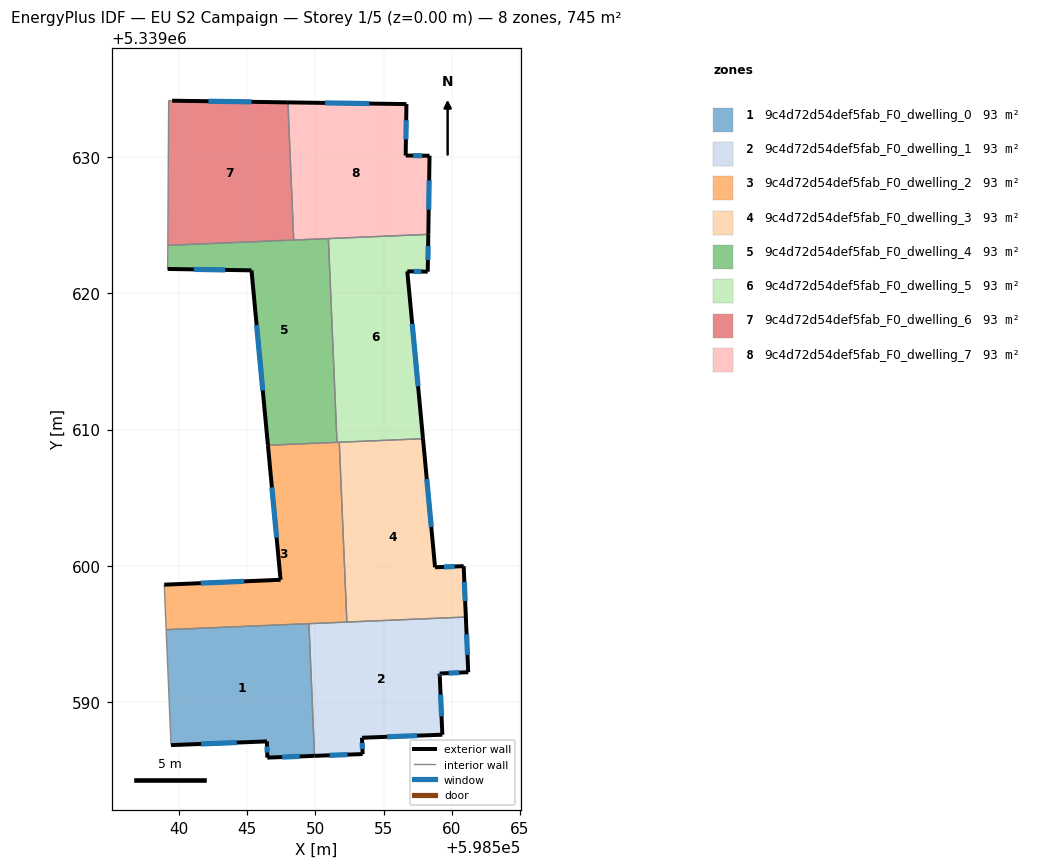
=== STOREY PLAN SPEC (per zone: floor XY polygon, exterior-wall plan segments, windows/doors) ===
zone 1: 9c4d72d54def5fab_F0_dwelling_0  (93.2 m²)
  floor: (598549.52, 5339595.76) (598549.93, 5339586.06) (598546.47, 5339585.93) (598546.44, 5339587.12) (598539.41, 5339586.85) (598539.40, 5339586.92) (598539.05, 5339595.32)
  exterior wall: (598539.41, 5339586.85) – (598546.44, 5339587.12)  [7.0 m]
    window: (598541.61, 5339586.93) – (598544.24, 5339587.04)  [2.9 m²]
  exterior wall: (598546.47, 5339585.93) – (598549.93, 5339586.06)  [3.5 m]
    window: (598547.56, 5339585.97) – (598548.85, 5339586.02)  [1.4 m²]
  exterior wall: (598546.44, 5339587.12) – (598546.47, 5339585.93)  [1.2 m]
    window: (598546.45, 5339586.75) – (598546.46, 5339586.30)  [0.5 m²]
  interior walls: 4
zone 2: 9c4d72d54def5fab_F0_dwelling_1  (93.2 m²)
  floor: (598561.04, 5339596.24) (598561.21, 5339592.20) (598559.11, 5339592.10) (598559.12, 5339591.91) (598559.31, 5339587.61) (598553.41, 5339587.39) (598553.46, 5339586.19) (598549.93, 5339586.06) (598549.52, 5339595.76)
  exterior wall: (598559.12, 5339591.91) – (598559.11, 5339592.10)  [0.2 m]
    window: (598559.12, 5339591.97) – (598559.12, 5339592.04)  [0.1 m²]
  exterior wall: (598559.31, 5339587.61) – (598559.12, 5339591.91)  [4.3 m]
    window: (598559.25, 5339588.96) – (598559.18, 5339590.56)  [1.8 m²]
  exterior wall: (598553.41, 5339587.39) – (598559.31, 5339587.61)  [5.9 m]
    window: (598555.26, 5339587.46) – (598557.46, 5339587.54)  [2.5 m²]
  exterior wall: (598553.46, 5339586.19) – (598553.41, 5339587.39)  [1.2 m]
    window: (598553.45, 5339586.57) – (598553.43, 5339587.01)  [0.5 m²]
  exterior wall: (598549.93, 5339586.06) – (598553.46, 5339586.19)  [3.5 m]
    window: (598551.04, 5339586.10) – (598552.36, 5339586.15)  [1.5 m²]
  exterior wall: (598561.21, 5339592.20) – (598561.04, 5339596.24)  [4.1 m]
    window: (598561.16, 5339593.46) – (598561.09, 5339594.97)  [1.7 m²]
  exterior wall: (598559.11, 5339592.10) – (598561.21, 5339592.20)  [2.1 m]
    window: (598559.77, 5339592.13) – (598560.55, 5339592.17)  [0.9 m²]
  interior walls: 3
zone 3: 9c4d72d54def5fab_F0_dwelling_2  (93.2 m²)
  floor: (598551.75, 5339609.07) (598552.31, 5339595.88) (598539.05, 5339595.32) (598538.91, 5339598.62) (598547.44, 5339598.98) (598546.52, 5339608.85)
  exterior wall: (598547.44, 5339598.98) – (598538.91, 5339598.62)  [8.5 m]
    window: (598544.77, 5339598.86) – (598541.59, 5339598.73)  [3.6 m²]
  exterior wall: (598546.52, 5339608.85) – (598547.44, 5339598.98)  [9.9 m]
    window: (598546.81, 5339605.75) – (598547.15, 5339602.07)  [4.1 m²]
  interior walls: 6
zone 4: 9c4d72d54def5fab_F0_dwelling_3  (93.1 m²)
  floor: (598557.89, 5339609.33) (598558.78, 5339599.89) (598560.87, 5339599.98) (598561.04, 5339596.24) (598552.31, 5339595.88) (598551.75, 5339609.07)
  exterior wall: (598560.87, 5339599.98) – (598558.78, 5339599.89)  [2.1 m]
    window: (598560.22, 5339599.95) – (598559.43, 5339599.92)  [0.9 m²]
  exterior wall: (598561.04, 5339596.24) – (598560.87, 5339599.98)  [3.7 m]
    window: (598560.98, 5339597.41) – (598560.92, 5339598.81)  [1.6 m²]
  exterior wall: (598558.78, 5339599.89) – (598557.89, 5339609.33)  [9.5 m]
    window: (598558.50, 5339602.85) – (598558.17, 5339606.37)  [4.0 m²]
  interior walls: 3
zone 5: 9c4d72d54def5fab_F0_dwelling_4  (93.2 m²)
  floor: (598550.95, 5339624.01) (598551.58, 5339609.06) (598546.52, 5339608.85) (598545.31, 5339621.68) (598539.16, 5339621.78) (598539.17, 5339622.97) (598539.17, 5339623.51)
  exterior wall: (598539.16, 5339621.78) – (598545.31, 5339621.68)  [6.2 m]
    window: (598541.09, 5339621.75) – (598543.38, 5339621.71)  [2.6 m²]
  exterior wall: (598545.31, 5339621.68) – (598546.52, 5339608.85)  [12.9 m]
    window: (598545.69, 5339617.65) – (598546.14, 5339612.87)  [5.4 m²]
  interior walls: 6
zone 6: 9c4d72d54def5fab_F0_dwelling_5  (93.2 m²)
  floor: (598558.28, 5339624.32) (598558.24, 5339621.58) (598556.74, 5339621.60) (598557.89, 5339609.33) (598551.58, 5339609.06) (598550.95, 5339624.01)
  exterior wall: (598558.24, 5339621.58) – (598558.28, 5339624.32)  [2.7 m]
    window: (598558.25, 5339622.44) – (598558.27, 5339623.46)  [1.1 m²]
  exterior wall: (598556.74, 5339621.60) – (598558.24, 5339621.58)  [1.5 m]
    window: (598557.21, 5339621.60) – (598557.77, 5339621.59)  [0.6 m²]
  exterior wall: (598557.89, 5339609.33) – (598556.74, 5339621.60)  [12.3 m]
    window: (598557.53, 5339613.17) – (598557.10, 5339617.75)  [5.1 m²]
  interior walls: 4
zone 7: 9c4d72d54def5fab_F0_dwelling_6  (93.2 m²)
  floor: (598547.98, 5339634.00) (598548.41, 5339623.90) (598539.17, 5339623.51) (598539.23, 5339634.14) (598539.49, 5339634.12)
  exterior wall: (598547.98, 5339634.00) – (598539.49, 5339634.12)  [8.5 m]
    window: (598545.32, 5339634.04) – (598542.15, 5339634.08)  [3.5 m²]
  interior walls: 4
zone 8: 9c4d72d54def5fab_F0_dwelling_7  (93.2 m²)
  floor: (598556.68, 5339633.87) (598556.62, 5339630.10) (598558.37, 5339630.08) (598558.28, 5339624.32) (598548.41, 5339623.90) (598547.98, 5339634.00)
  exterior wall: (598558.37, 5339630.08) – (598556.62, 5339630.10)  [1.8 m]
    window: (598557.82, 5339630.09) – (598557.17, 5339630.09)  [0.7 m²]
  exterior wall: (598558.28, 5339624.32) – (598558.37, 5339630.08)  [5.8 m]
    window: (598558.31, 5339626.12) – (598558.34, 5339628.27)  [2.4 m²]
  exterior wall: (598556.68, 5339633.87) – (598547.98, 5339634.00)  [8.7 m]
    window: (598553.95, 5339633.91) – (598550.71, 5339633.96)  [3.6 m²]
  exterior wall: (598556.62, 5339630.10) – (598556.68, 5339633.87)  [3.8 m]
    window: (598556.64, 5339631.28) – (598556.66, 5339632.69)  [1.6 m²]
  interior walls: 3

=== DERIVED (storey summary) ===
Building: EU S2 Campaign
Storey: 1 of 5  (floor level z = 0.00 m)
Storey gross floor area: 745.2 m²
Zones on this storey: 8
  - 9c4d72d54def5fab_F0_dwelling_0: floor 93.2 m²; exterior wall 11.7 m (35.1 m²); 3 window(s) 4.9 m²; WWR 13.9%
  - 9c4d72d54def5fab_F0_dwelling_1: floor 93.2 m²; exterior wall 21.3 m (63.8 m²); 7 window(s) 8.9 m²; WWR 13.9%
  - 9c4d72d54def5fab_F0_dwelling_2: floor 93.2 m²; exterior wall 18.5 m (55.4 m²); 2 window(s) 7.7 m²; WWR 13.9%
  - 9c4d72d54def5fab_F0_dwelling_3: floor 93.1 m²; exterior wall 15.3 m (45.9 m²); 3 window(s) 6.4 m²; WWR 13.9%
  - 9c4d72d54def5fab_F0_dwelling_4: floor 93.2 m²; exterior wall 19.0 m (57.1 m²); 2 window(s) 7.9 m²; WWR 13.9%
  - 9c4d72d54def5fab_F0_dwelling_5: floor 93.2 m²; exterior wall 16.6 m (49.7 m²); 3 window(s) 6.9 m²; WWR 13.9%
  - 9c4d72d54def5fab_F0_dwelling_6: floor 93.2 m²; exterior wall 8.5 m (25.5 m²); 1 window(s) 3.5 m²; WWR 13.9%
  - 9c4d72d54def5fab_F0_dwelling_7: floor 93.2 m²; exterior wall 20.0 m (60.0 m²); 4 window(s) 8.3 m²; WWR 13.9%
Zone adjacency (shared interzone walls):
  - 9c4d72d54def5fab_F0_dwelling_0 ↔ 9c4d72d54def5fab_F0_dwelling_1
  - 9c4d72d54def5fab_F0_dwelling_0 ↔ 9c4d72d54def5fab_F0_dwelling_2
  - 9c4d72d54def5fab_F0_dwelling_1 ↔ 9c4d72d54def5fab_F0_dwelling_2
  - 9c4d72d54def5fab_F0_dwelling_1 ↔ 9c4d72d54def5fab_F0_dwelling_3
  - 9c4d72d54def5fab_F0_dwelling_2 ↔ 9c4d72d54def5fab_F0_dwelling_3
  - 9c4d72d54def5fab_F0_dwelling_2 ↔ 9c4d72d54def5fab_F0_dwelling_4
  - 9c4d72d54def5fab_F0_dwelling_2 ↔ 9c4d72d54def5fab_F0_dwelling_5
  - 9c4d72d54def5fab_F0_dwelling_3 ↔ 9c4d72d54def5fab_F0_dwelling_5
  - 9c4d72d54def5fab_F0_dwelling_4 ↔ 9c4d72d54def5fab_F0_dwelling_5
  - 9c4d72d54def5fab_F0_dwelling_4 ↔ 9c4d72d54def5fab_F0_dwelling_6
  - 9c4d72d54def5fab_F0_dwelling_4 ↔ 9c4d72d54def5fab_F0_dwelling_7
  - 9c4d72d54def5fab_F0_dwelling_5 ↔ 9c4d72d54def5fab_F0_dwelling_7
  - 9c4d72d54def5fab_F0_dwelling_6 ↔ 9c4d72d54def5fab_F0_dwelling_7